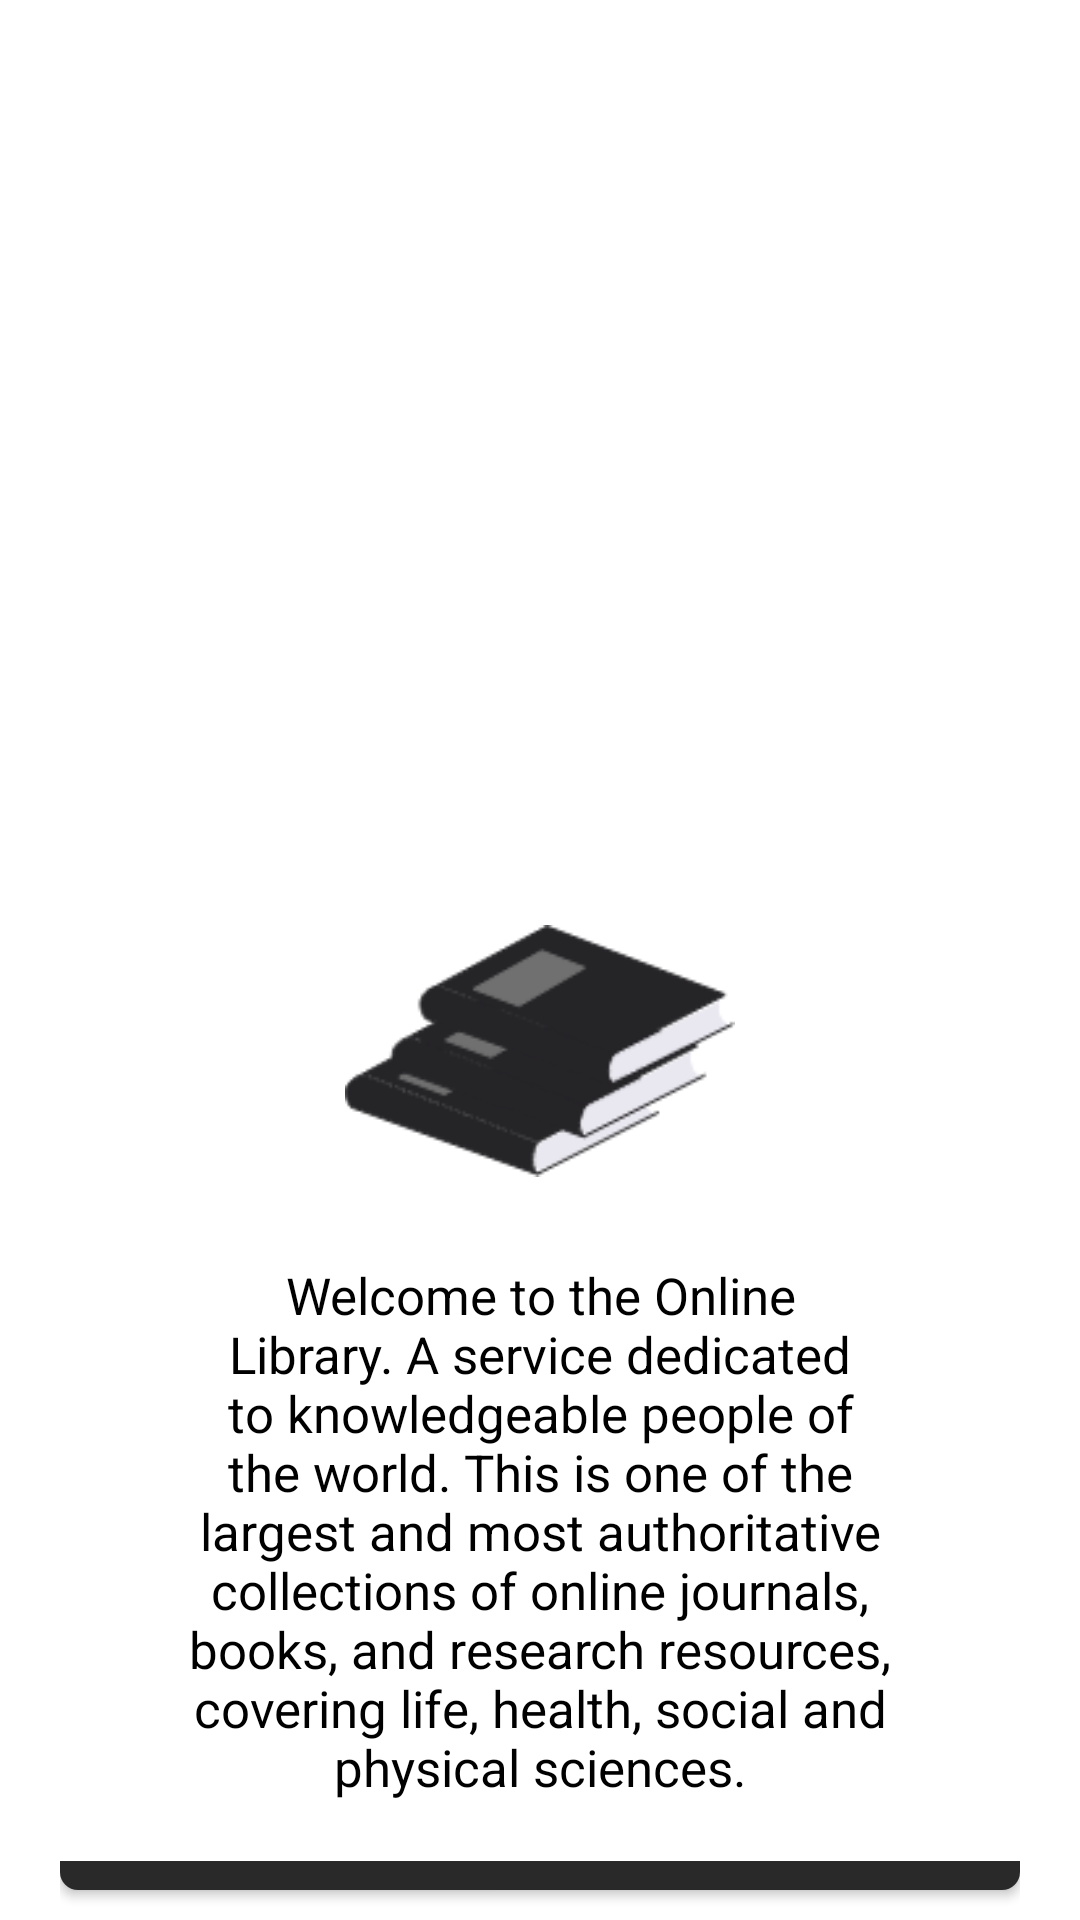

Android layout source for this screen:
<!-- AndroidManifest.xml: application theme Theme.Online_Library -->
<!-- res/layout/activity_landing_page.xml -->
<?xml version="1.0" encoding="utf-8"?>
<LinearLayout xmlns:android="http://schemas.android.com/apk/res/android"
    xmlns:app="http://schemas.android.com/apk/res-auto"
    xmlns:tools="http://schemas.android.com/tools"
    android:layout_width="match_parent"
    android:layout_height="match_parent"
    android:orientation="vertical"
    tools:context=".LandingPage">

    <LinearLayout
        android:layout_width="match_parent"
        android:layout_height="300dp"
        android:gravity="center"
        android:background="@drawable/home_bg">

        <TextView
            android:layout_width="wrap_content"
            android:layout_height="wrap_content"
            android:text="@string/online_library"
            android:textSize="45sp"
            android:textColor="@color/white"
            android:textStyle="bold"/>


    </LinearLayout>

    <LinearLayout
        android:layout_width="match_parent"
        android:layout_height="match_parent"
        android:layout_marginTop="-40dp"
        android:orientation="vertical"
        android:background="@drawable/home_bottom_design">

        <ImageView
            android:layout_width="130dp"
            android:layout_height="100dp"
            android:src="@drawable/book"
            android:layout_gravity="center_horizontal"
            android:layout_marginTop="40dp"
            android:contentDescription="@string/book" />


        <TextView
            android:layout_width="wrap_content"
            android:layout_height="wrap_content"
            android:text="@string/welcome_to_the_online_library_a_service_dedicated_to_knowledgeable_people_of_the_world_this_is_one_of_the_largest_and_most_authoritative_collections_of_online_journals_books_and_research_resources_covering_life_health_social_and_physical_sciences"
            android:layout_gravity="center_horizontal"
            android:textSize="17sp"
            android:layout_marginTop="20dp"
            android:paddingStart="60dp"
            android:paddingEnd="60dp"
            android:textAlignment="center"
            android:textColor="@color/black"
           />

        <LinearLayout
            android:layout_width="320dp"
            android:layout_gravity="center_horizontal"
            android:layout_height="match_parent"
            android:layout_marginTop="20dp"
            android:gravity="center"
            android:orientation="vertical">

            <androidx.appcompat.widget.AppCompatButton
                android:layout_width="match_parent"
                android:layout_height="wrap_content"
                android:padding="13dp"
                android:text="@string/sign_up"
                android:id="@+id/sign_up_btn"
                android:background="@drawable/sign_up_btn_design"
                android:textColor="@color/white"
                android:textSize="18sp"
                />

            <androidx.appcompat.widget.AppCompatButton
                android:layout_width="match_parent"
                android:layout_height="wrap_content"
                android:text="@string/sign_in"
                android:layout_marginTop="20dp"
                android:background="@drawable/sign_in_btn_design"
                android:textColor="@color/black"
                android:padding="13dp"
                android:id="@+id/sign_in_btn"
                android:textSize="18sp"
                />
        </LinearLayout>

    </LinearLayout>

</LinearLayout>
<!-- resources referenced by this layout -->
<resources>
  <!-- drawable book: png bitmap (drawable, 8188 bytes) -->
  <!-- drawable home_bottom_design (drawable) -->
  <?xml version="1.0" encoding="utf-8"?>
  <shape xmlns:android="http://schemas.android.com/apk/res/android">
      <corners
          android:topRightRadius="50dp"
          android:topLeftRadius="50dp"
        />
      <solid
          android:color="@color/white"/>
  
  
  </shape>
  <!-- drawable sign_in_btn_design (drawable) -->
  <?xml version="1.0" encoding="utf-8"?>
  <shape xmlns:android="http://schemas.android.com/apk/res/android">
      <corners
          android:radius="6dp"/>
      <solid
          android:color="@color/white"/>
  
      <stroke
          android:width="3dp"
          android:color="#292929"/>
  </shape>
  <!-- drawable sign_up_btn_design (drawable) -->
  <?xml version="1.0" encoding="utf-8"?>
  <shape xmlns:android="http://schemas.android.com/apk/res/android">
  
      <corners
          android:radius="6dp"/>
      <solid
          android:color="#292929"/>
  
  </shape>
  <string name="book">book</string>
  <string name="online_library">ONLINE LIBRARY</string>
  <string name="sign_in">Sign In</string>
  <string name="sign_up">Sign Up</string>
  <string name="welcome_to_the_online_library_a_service_dedicated_to_knowledgeable_people_of_the_world_this_is_one_of_the_largest_and_most_authoritative_collections_of_online_journals_books_and_research_resources_covering_life_health_social_and_physical_sciences">Welcome to the Online Library. A service dedicated to knowledgeable people of the world. This is one of the largest and most authoritative collections of online journals, books, and research resources, covering life, health, social and physical sciences.</string>
  <style name="Theme.Online_Library" parent="Theme.MaterialComponents.DayNight.DarkActionBar">
          
          <item name="colorPrimary">@color/purple_500</item>
          <item name="colorPrimaryVariant">@color/purple_700</item>
          <item name="colorOnPrimary">@color/white</item>
          
          <item name="colorSecondary">@color/teal_200</item>
          <item name="colorSecondaryVariant">@color/teal_700</item>
          <item name="colorOnSecondary">@color/black</item>
          
          <item name="android:statusBarColor">@color/black</item>
          
      </style>
  <!-- not gathered from this repository: default colours our renderer supplied (Android Studio template values) -->
  <color name="purple_500">#FF6200EE</color>
  <color name="purple_700">#FF3700B3</color>
  <color name="teal_200">#FF03DAC5</color>
  <color name="teal_700">#FF018786</color>
  <color name="black">#FF000000</color>
  <color name="white">#FFFFFFFF</color>
</resources>
